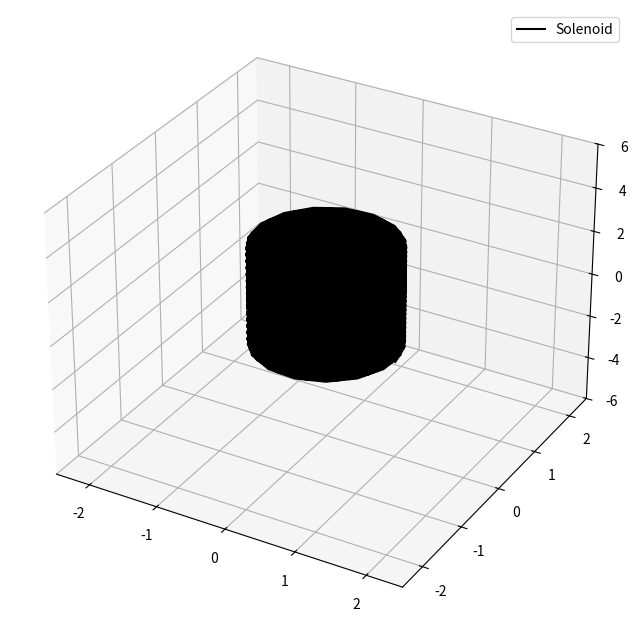

Generate this figure with matplotlib: (Note: this script raises an exception after producing the figure.)
import matplotlib.pyplot as plt
import numpy as np

# Solenoid parameters
SOLENOID_HEIGHT = 3
SOLENOID_COILS = 48
SOLENOID_RADIUS = 1
SOLENOID_NUM_POINTS = 1500
SOLENOID_CURRENT = 0.02

# Plot parameters
PLOT_HORIZ_MARGIN = 0.5
PLOT_VERT_MARGIN = 3
PLOT_VERT_LIMIT = SOLENOID_HEIGHT + PLOT_VERT_MARGIN
PLOT_HORIZ_LIMIT = 2 * SOLENOID_RADIUS + PLOT_HORIZ_MARGIN

# Vector field parameters
FIELD_HORIZ_STEP = 0.5
FIELD_VERT_STEP = 0.5

# Set up the figure and plot
fig = plt.figure()
fig.set_figwidth(10)
fig.set_figheight(8)
ax = fig.add_subplot(projection='3d')

# Set up the axes
ax.axes.set_xlim3d(left=-PLOT_HORIZ_LIMIT, right=PLOT_HORIZ_LIMIT) 
ax.axes.set_ylim3d(bottom=-PLOT_HORIZ_LIMIT, top=PLOT_HORIZ_LIMIT) 
ax.axes.set_zlim3d(bottom=-PLOT_VERT_LIMIT, top=PLOT_VERT_LIMIT) 

# Parametric definition of a solenoid
def solenoid():
  theta = np.linspace(-2 * SOLENOID_COILS * np.pi, 2 * SOLENOID_COILS * np.pi, SOLENOID_NUM_POINTS)
  z = np.linspace(- SOLENOID_HEIGHT / 2, SOLENOID_HEIGHT, SOLENOID_NUM_POINTS)
  x = SOLENOID_RADIUS * np.cos(theta)
  y = SOLENOID_RADIUS * np.sin(theta)
  return x, y, z

# Calculates the magnetic field at a given point
def fieldAtPoint(_r):
  # If the point is too close to the coil, it will have an enormous magnitude, so don't draw it
  distance_from_xy_origin = _r[0]**2 + _r[1]**2
  if distance_from_xy_origin < (SOLENOID_RADIUS * 1.2)**2 and distance_from_xy_origin > (SOLENOID_RADIUS * 0.8)**2:
    return np.array([0, 0, 0])

  r = np.array(_r) # Field point

  # Line integral along the solenoid, using the point divisions as dl
  [curve_x, curve_y, curve_z] = solenoid()
  _b = np.array([0, 0, 0])
  for i in range(SOLENOID_NUM_POINTS - 1):
    # Get the approximate dl as a segment of the curve. This won't be perfect,
    # but it's close enough for the purposes of numerical integration here,
    # assuming SOLENOID_NUM_POINTS is large enough.
    dlx = curve_x[i + 1] - curve_x[i]
    dly = curve_y[i + 1] - curve_y[i]
    dlz = curve_z[i + 1] - curve_z[i]
    dl = np.array([dlx, dly, dlz])

    # Represents the displacement from the source point to the field point
    sr = r - np.array([lx[i], ly[i], lz[i]])
    srmag = np.sqrt(sr.dot(sr)) # get the magnitude of the sr vector

    # Biot-Savart law, with constants removed
    db = ((SOLENOID_CURRENT * np.cross(dl, sr)) / (srmag**3))

    # Add to the running total
    _b = _b + db
  return _b

# Draws the solenoid wire shape
def drawSolenoid():
  x, y, z = solenoid()
  ax.plot(x, y, z, label='Solenoid', c='black')
  ax.legend()

# Draws the magnetic field vectors produced by the vector field
def drawField():
  # Set up a 3D grid of equally spaced points in each dimension
  x_points = np.arange(-PLOT_HORIZ_LIMIT, PLOT_HORIZ_LIMIT, FIELD_HORIZ_STEP)
  y_points = np.arange(-PLOT_HORIZ_LIMIT, PLOT_HORIZ_LIMIT, FIELD_HORIZ_STEP)
  z_points = np.arange(-PLOT_VERT_LIMIT, PLOT_VERT_LIMIT, FIELD_VERT_STEP)

  # Count the number of points in each dimension, for later use
  num_x_points = len(x_points)
  num_y_points = len(y_points)
  num_z_points = len(z_points)

  # Generate the mesh grid from the points made above
  grid_x, grid_y, grid_z = np.meshgrid(x_points, y_points, z_points, indexing='ij')

  # Initialize vectors for each grid point as (0, 0, 0) to start
  vectors_x = [[[float(0) for _ in b] for b in a] for a in grid_x]
  vectors_y = [[[float(0) for _ in b] for b in a] for a in grid_y]
  vectors_z = [[[float(0) for _ in b] for b in a] for a in grid_z]

  # Iterate through every point in the grid, and calculate its field
  for i in range(num_x_points):
    for j in range(num_y_points):
      for k in range(num_z_points):
        # Get the point's coordinates
        point_x = grid_x[i, j, k]
        point_y = grid_y[i, j, k]
        point_z = grid_z[i, j, k]
        point = [point_x, point_y, point_z]

        # Find the field at that point
        b = fieldAtPoint(point)

        # Record the field in the respective component matrices
        vectors_x[i][j][k] = b[0]
        vectors_y[i][j][k] = b[1]
        vectors_z[i][j][k] = b[2]

  # Draw the vector field as a collection of arrows
  ax.quiver(grid_x, grid_y, grid_z, vectors_x, vectors_y, vectors_z, arrow_length_ratio = 0.02)

# Draw the components
drawSolenoid()
drawField()

# Render the plot
plt.show()